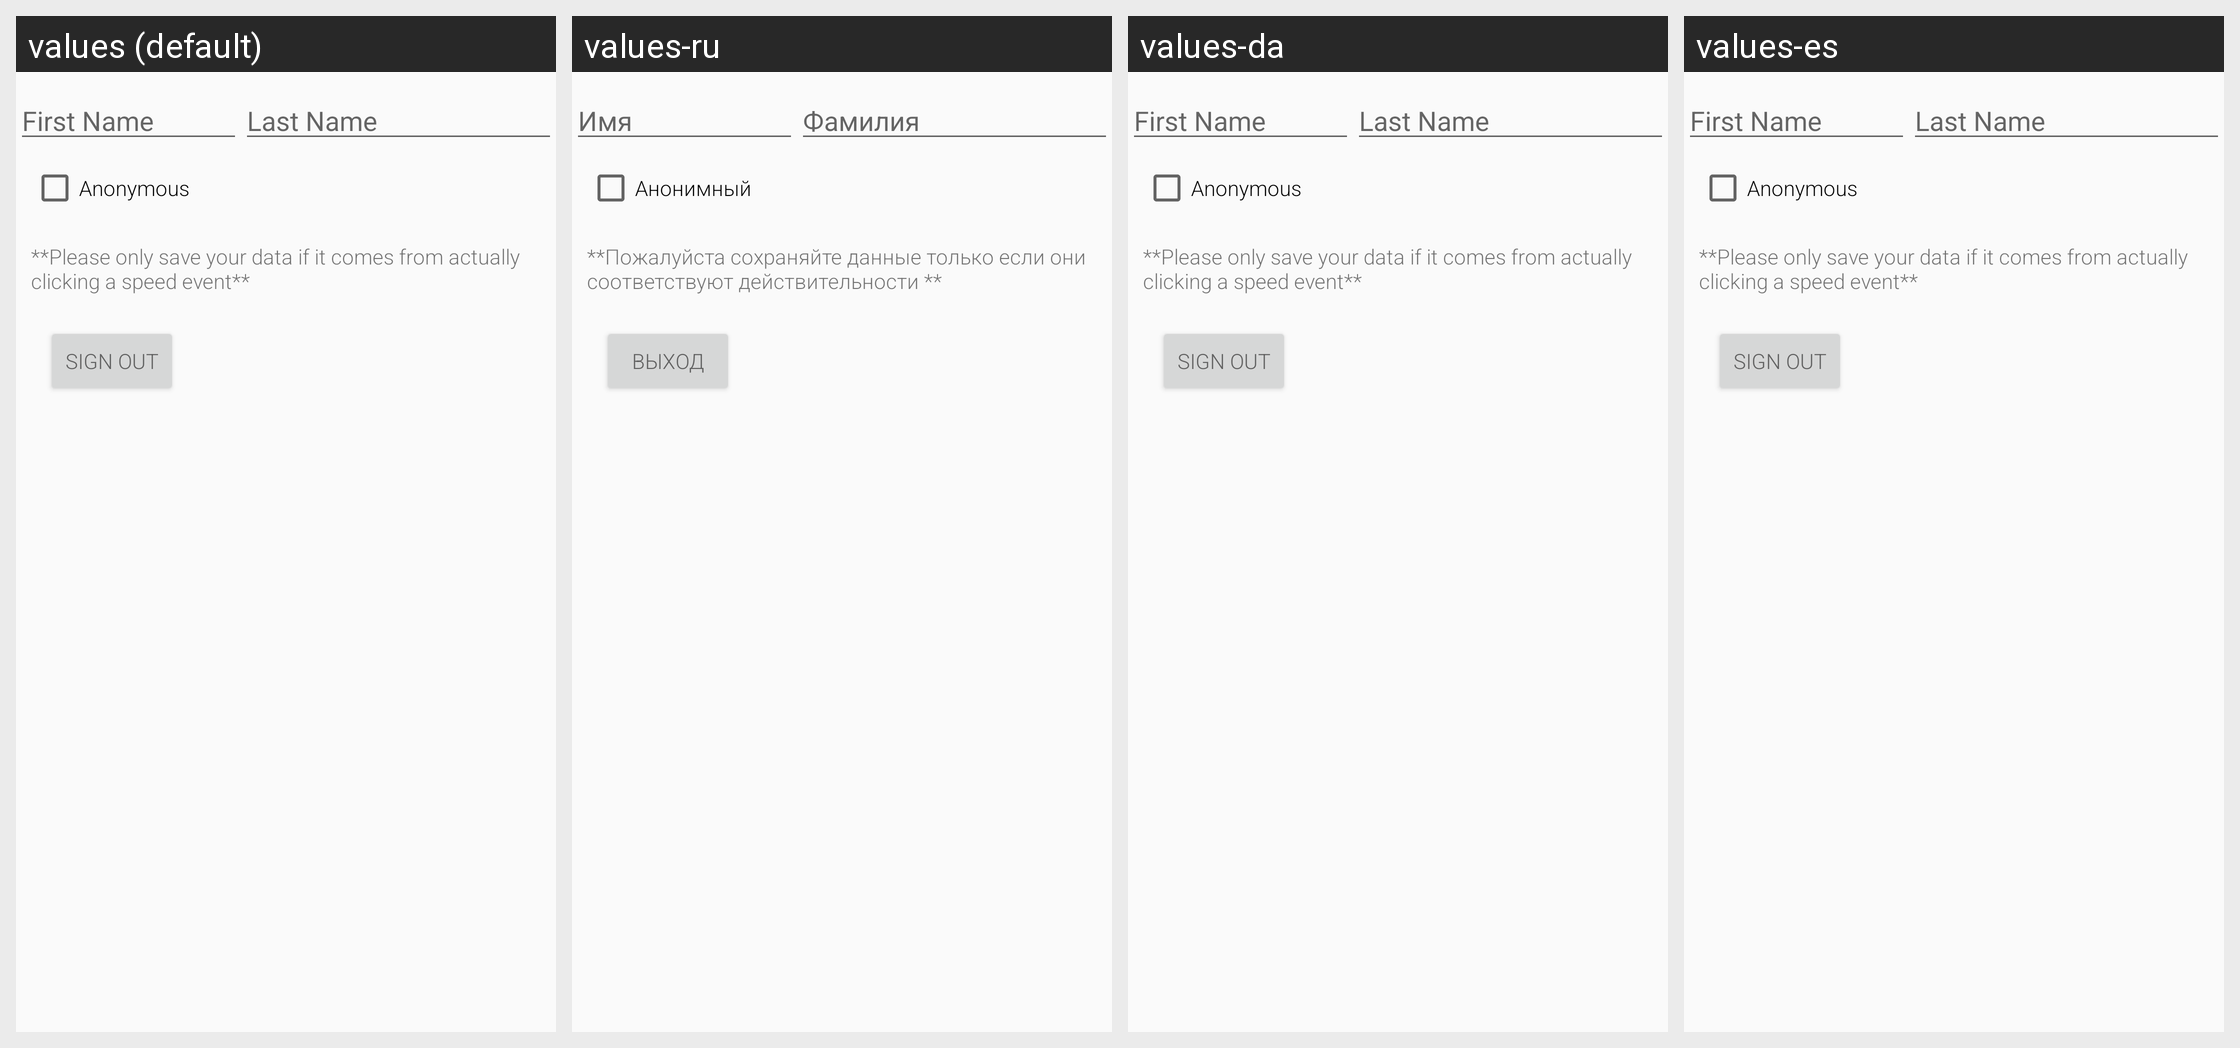

The Android screen above is rendered under several locales of the same app. Produce the string resources it draws, with the default and per-locale values.
Android screen res/layout/jumper_name_edit_text.xml rendered under 4 locales, left to right: values (default), values-ru, values-da, values-es. Device: Nexus 5 (rendered at 1080×1920; each locale shown at half size, 540×960, under a caption strip naming it); theme AppTheme.
Other locales in the repository, not shown: values-de, values-fr, values-sv.
Strings drawn on this screen, with the default value and each locale's value (text and hints the layout hard-codes, and strings that could not be matched under every locale, appear in the picture but are not listed):

speed_first_name
  values: First Name
  values-ru: Имя
  values-da: First Name
  values-es: First Name

speed_last_name
  values: Last Name
  values-ru: Фамилия
  values-da: Last Name
  values-es: Last Name

speed_anon
  values: Anonymous
  values-ru: Анонимный
  values-da: Anonymous
  values-es: Anonymous

speed_save_prompt
  values: **Please only save your data if it comes from actually clicking a speed event**
  values-ru: **Пожалуйста сохраняйте данные только если они соответствуют действительности **
  values-da: **Please only save your data if it comes from actually clicking a speed event**
  values-es: **Please only save your data if it comes from actually clicking a speed event**

sign_out
  values: Sign Out
  values-ru: Выход
  values-da: Sign Out
  values-es: Sign Out
